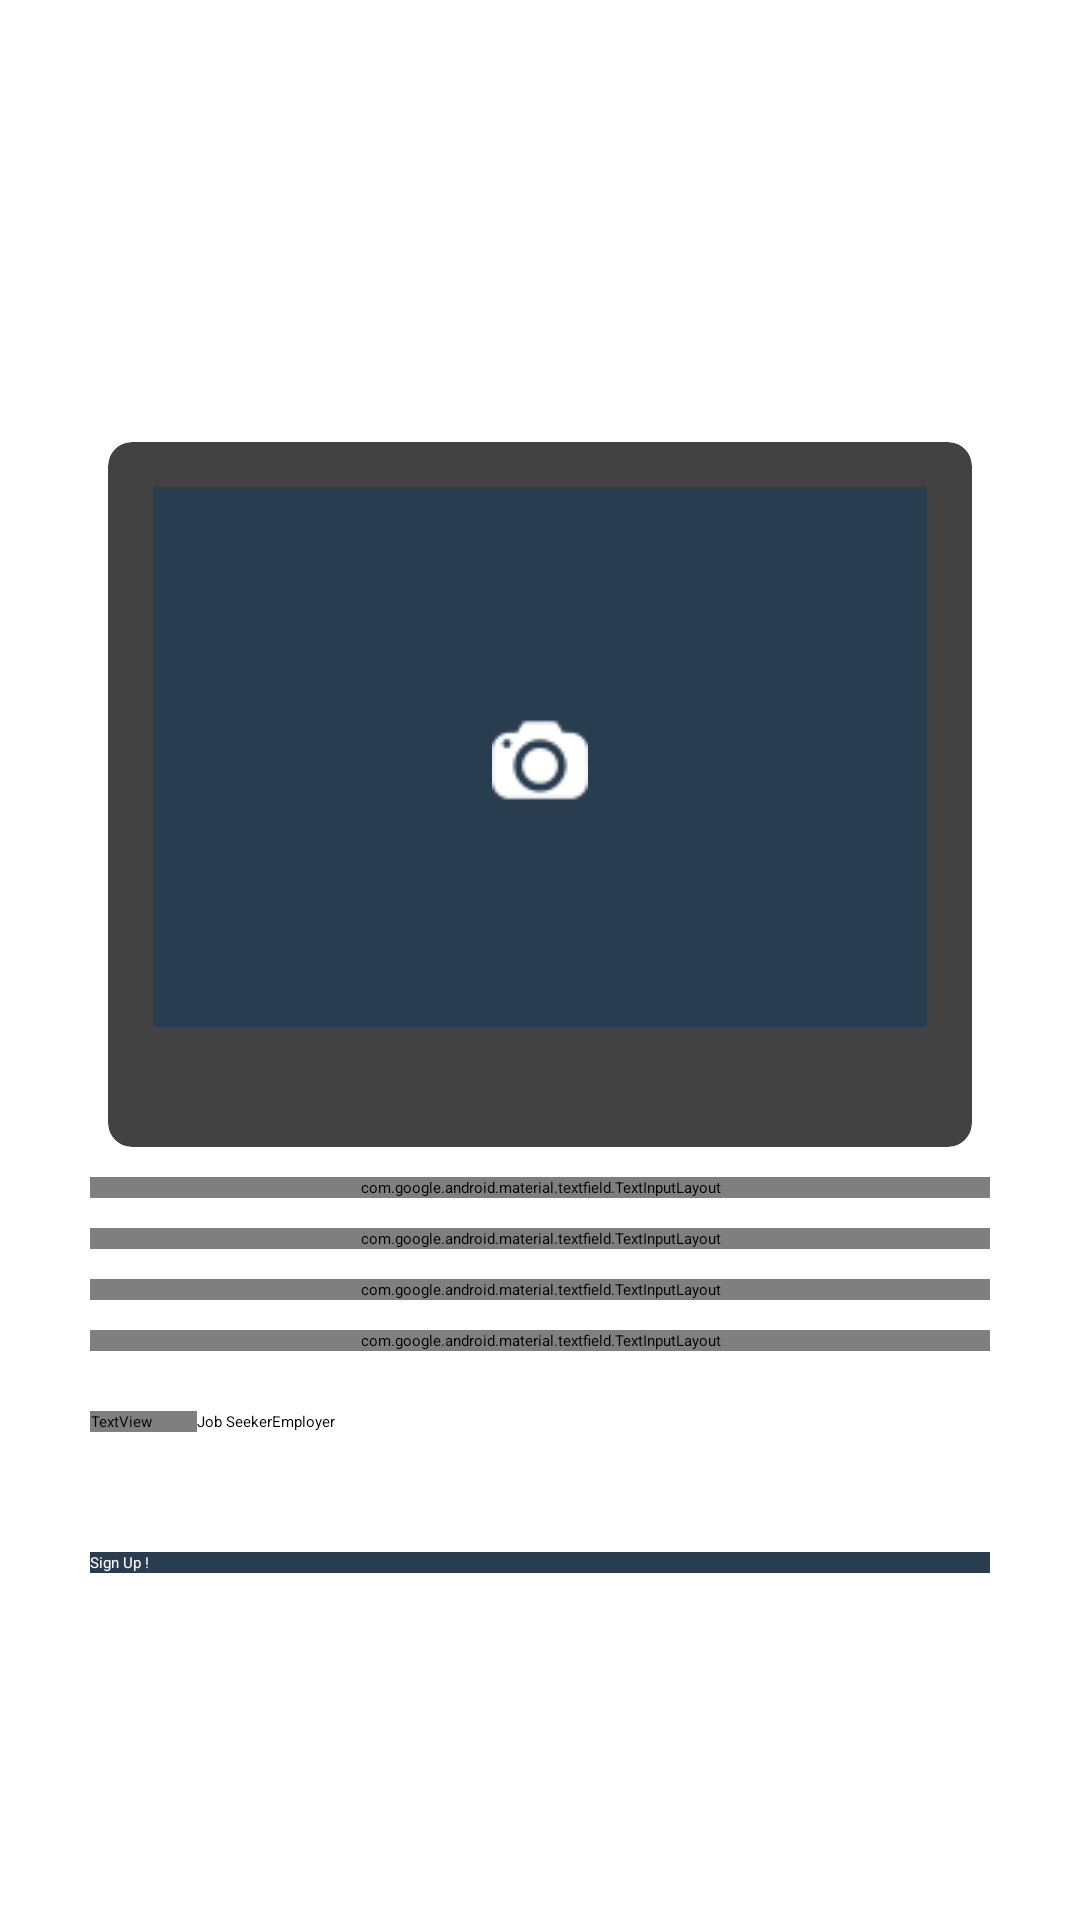

This screen was rendered from an Android layout file. Write that file and the resources it references.
<!-- AndroidManifest.xml: activity theme AppTheme.NoActionBar -->
<!-- res/layout/activity_sign_up.xml -->
<?xml version="1.0" encoding="utf-8"?>
<ScrollView xmlns:android="http://schemas.android.com/apk/res/android"
    xmlns:card_view="http://schemas.android.com/apk/res-auto"
    android:layout_width="fill_parent"
    android:layout_height="fill_parent"
    android:background="@android:color/white"
    android:gravity="center"
    android:orientation="vertical"
    android:padding="10dp">

    <LinearLayout
        android:layout_width="match_parent"
        android:layout_height="wrap_content"
        android:layout_gravity="center"
        android:layout_marginTop="30dp"
        android:orientation="vertical"
        android:paddingLeft="20dp"
        android:paddingRight="20dp">


        <android.support.v7.widget.CardView
            android:id="@+id/cvView"
            android:layout_width="match_parent"
            android:layout_height="wrap_content"
            android:layout_marginLeft="@dimen/grid_margin"
            android:layout_marginRight="@dimen/grid_margin"
            android:layout_marginTop="@dimen/cell_margin"
            android:clickable="true"
            android:foreground="?android:attr/selectableItemBackground"
            card_view:cardCornerRadius="@dimen/card_corner_radius"
            card_view:cardElevation="@dimen/card_elevation">

            <RelativeLayout
                android:layout_width="wrap_content"
                android:layout_height="wrap_content">

                <ImageView
                    android:id="@+id/ivImage"
                    android:layout_width="match_parent"
                    android:layout_height="180dp"
                    android:layout_marginBottom="40dp"
                    android:layout_marginLeft="15dp"
                    android:layout_marginRight="15dp"
                    android:layout_marginTop="15dp"
                    android:background="@color/colorPrimary"
                    android:scaleType="centerCrop" />

                <ImageView
                    android:id="@+id/ivAddPhoto"
                    android:layout_width="match_parent"
                    android:layout_height="match_parent"
                    android:layout_gravity="center"
                    android:layout_marginTop="90dp"
                    android:src="@drawable/photo" />
            </RelativeLayout>

        </android.support.v7.widget.CardView>

        <android.support.design.widget.TextInputLayout
            android:id="@+id/signupInputLayoutName"
            android:layout_width="match_parent"
            android:layout_height="wrap_content"
            android:layout_centerHorizontal="true"
            android:layout_marginTop="10dp">

            <EditText
                android:id="@+id/signupInputName"
                android:layout_width="match_parent"
                android:layout_height="wrap_content"
                android:ems="10"
                android:hint="Name" />
        </android.support.design.widget.TextInputLayout>

        <android.support.design.widget.TextInputLayout
            android:id="@+id/signupInputLayoutEmail"
            android:layout_width="match_parent"
            android:layout_height="wrap_content"
            android:layout_centerHorizontal="true"
            android:layout_marginTop="10dp">

            <EditText
                android:id="@+id/signupInputEmail"
                android:layout_width="match_parent"
                android:layout_height="wrap_content"
                android:ems="10"
                android:hint="Email"
                android:inputType="textEmailAddress" />
        </android.support.design.widget.TextInputLayout>

        <android.support.design.widget.TextInputLayout
            android:id="@+id/signupInputLayoutPassword"
            android:layout_width="match_parent"
            android:layout_height="wrap_content"
            android:layout_centerHorizontal="true"
            android:layout_marginTop="10dp">

            <EditText
                android:id="@+id/signupInputPassword"
                android:layout_width="match_parent"
                android:layout_height="wrap_content"
                android:ems="10"
                android:hint="@string/hint_password"
                android:inputType="textPassword" />
        </android.support.design.widget.TextInputLayout>

        <android.support.design.widget.TextInputLayout
            android:id="@+id/signupInputLayoutDob"
            android:layout_width="match_parent"
            android:layout_height="wrap_content"
            android:layout_centerHorizontal="true"
            android:layout_marginTop="10dp">

            <EditText
                android:id="@+id/signupInputDob"
                android:layout_width="match_parent"
                android:layout_height="wrap_content"
                android:ems="10"
                android:hint="@string/hint_dob"
                android:singleLine="true" />
        </android.support.design.widget.TextInputLayout>

        <RelativeLayout
            android:layout_width="match_parent"
            android:layout_height="wrap_content"
            android:paddingTop="20dp">

            <TextView
                android:id="@+id/tvGender"
                android:layout_width="wrap_content"
                android:layout_height="wrap_content"
                android:fontFamily="@string/hint_password"
                android:fontFeatureSettings="@string/hint_password"
                android:paddingRight="15dp"
                android:text="@string/hint_gender"
                android:textSize="20dp" />

            <RadioGroup
                android:layout_toRightOf="@+id/tvGender"
                android:layout_width="wrap_content"
                android:layout_height="wrap_content"
                android:orientation="horizontal">

                <RadioButton
                    android:id="@+id/rbJobSeeker"
                    android:layout_width="wrap_content"
                    android:layout_height="wrap_content"
                    android:checked="true"
                    android:text="@string/jobSeeker" />

                <RadioButton
                    android:id="@+id/rbEmployer"
                    android:layout_width="wrap_content"
                    android:layout_height="wrap_content"
                    android:text="@string/employer" />
            </RadioGroup>
        </RelativeLayout>

        <Button
            android:id="@+id/btnSignUp"
            android:layout_width="fill_parent"
            android:layout_height="wrap_content"
            android:layout_marginBottom="40dp"
            android:layout_marginTop="40dp"
            android:background="@color/colorPrimary"
            android:text="@string/btn_sign_up"
            android:textColor="@android:color/white" />
    </LinearLayout>
</ScrollView>
<!-- resources referenced by this layout -->
<resources>
  <color name="colorPrimary">#293D50</color>
  <dimen name="card_corner_radius">8dp</dimen>
  <dimen name="card_elevation">8dp</dimen>
  <dimen name="cell_margin">12dp</dimen>
  <dimen name="grid_margin">6dp</dimen>
  <!-- drawable photo: png bitmap (drawable, 677 bytes) -->
  <string name="btn_sign_up">Sign Up !</string>
  <string name="employer">Employer</string>
  <string name="hint_dob">Enter D.O.B (MM/DD/YYYY)</string>
  <string name="hint_gender">I am</string>
  <string name="hint_password">Password</string>
  <string name="jobSeeker">Job Seeker</string>
  <style name="AppTheme.NoActionBar" parent="ThemeOverlay.AppCompat.Dark.ActionBar">
          <item name="windowActionBar">false</item>
          <item name="windowNoTitle">true</item>
          <item name="windowActionBarOverlay">true</item>
          <item name="android:windowContentTransitions">true</item>
  
      </style>
</resources>
